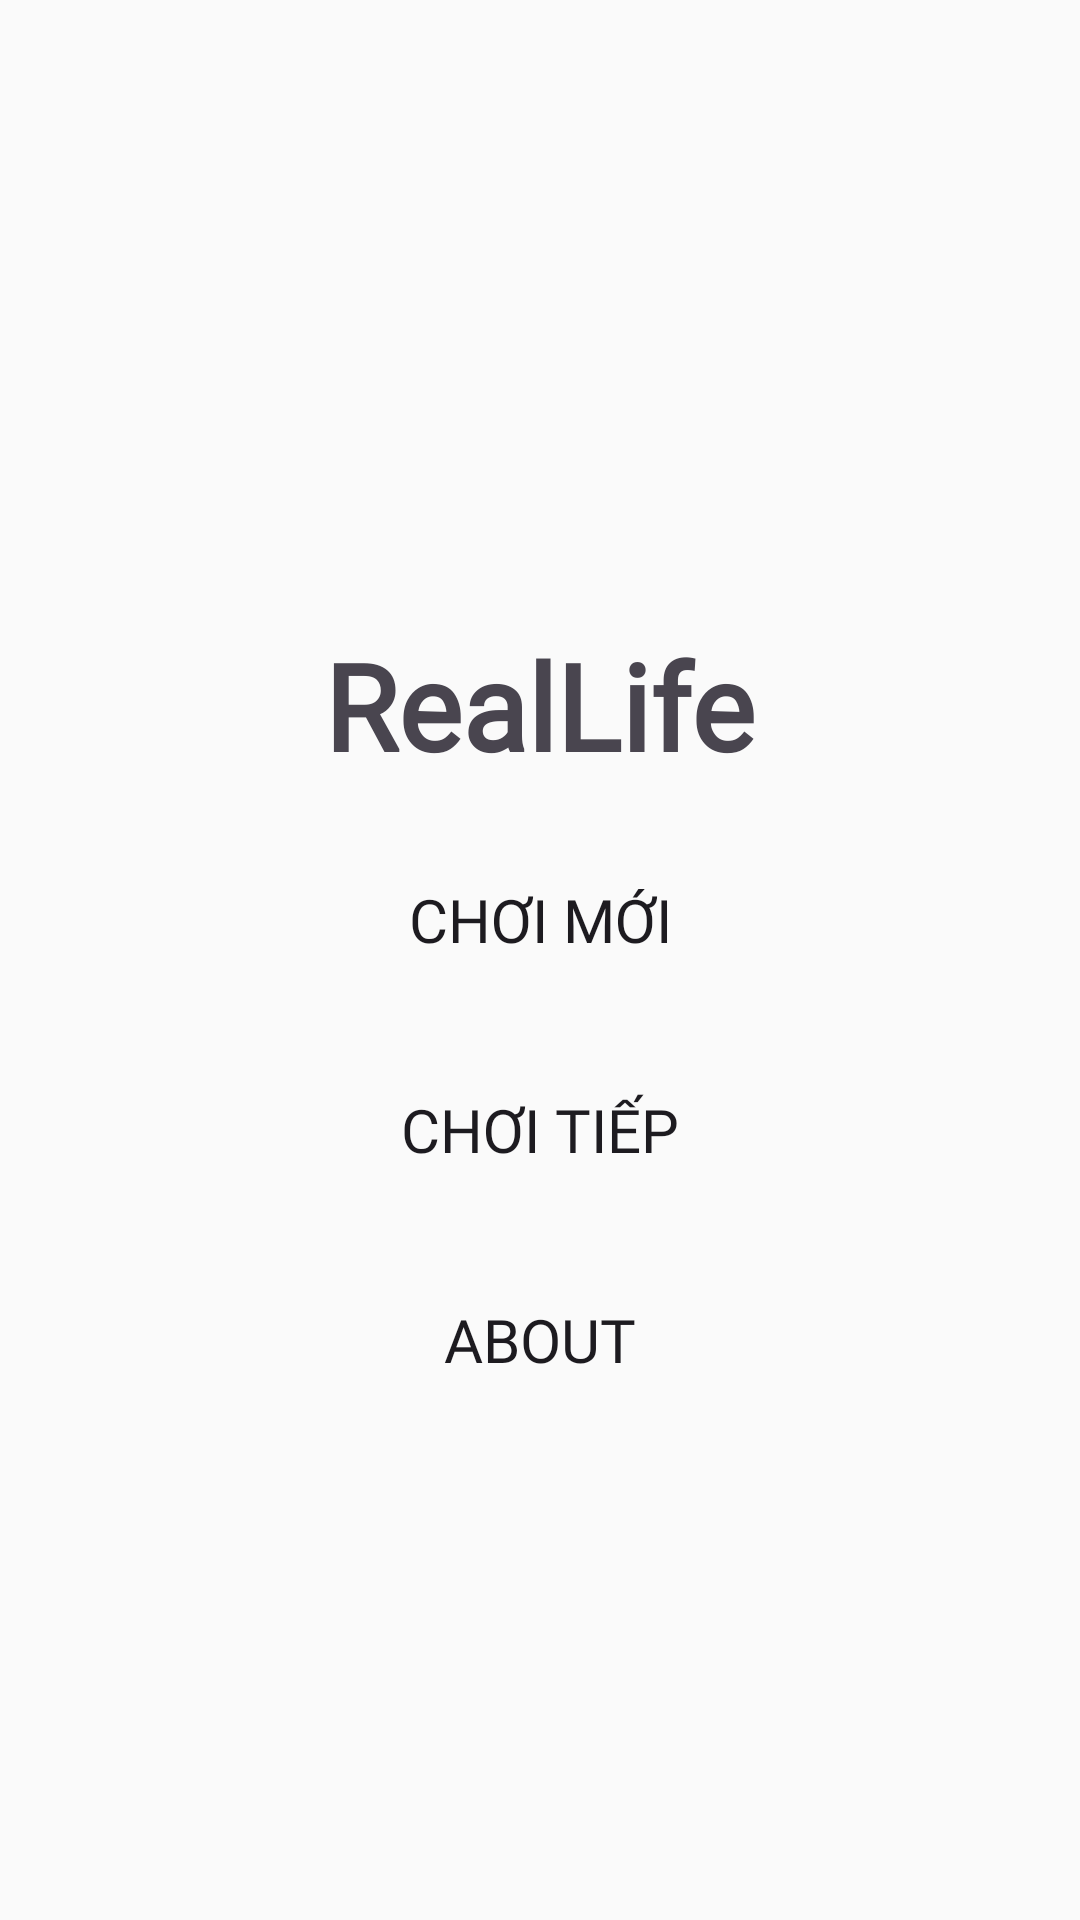

This screen was rendered from an Android layout file. Write that file and the resources it references.
<!-- AndroidManifest.xml: application theme Theme.RealLifeProject -->
<!-- res/layout/activity_title_screen.xml -->
<?xml version="1.0" encoding="utf-8"?>
<LinearLayout xmlns:android="http://schemas.android.com/apk/res/android"
    xmlns:app="http://schemas.android.com/apk/res-auto"
    xmlns:tools="http://schemas.android.com/tools"
    android:id="@+id/main"
    android:layout_width="match_parent"
    android:layout_height="match_parent"
    android:background="@color/off_white"
    android:orientation="vertical"
    tools:context=".TitleScreenActivity">

    <ImageView
        android:layout_width="40dp"
        android:layout_height="40dp"
        android:layout_gravity="end"
        android:src="@drawable/setting_icon"
        android:id="@+id/settingBtn"/>

    <LinearLayout
        android:layout_width="match_parent"
        android:layout_height="match_parent"
        android:gravity="center"
        android:orientation="vertical">

        <TextView
            android:layout_width="wrap_content"
            android:layout_height="wrap_content"
            android:layout_gravity="center_horizontal"
            android:fontFamily="@font/atomic_age"
            android:text="RealLife"
            android:textSize="40sp"
            android:textStyle="bold" />

        <Button
            android:id="@+id/newGameBtn"
            android:layout_width="200dp"
            android:layout_height="50dp"
            android:layout_gravity="center_horizontal"
            android:layout_marginTop="20dp"
            android:background="@drawable/btn_rounded_corner"
            android:fontFamily="@font/atomic_age"
            android:text="Chơi mới"
            android:textSize="20sp" />

        <Button
            android:id="@+id/loadGameBtn"
            android:layout_width="200dp"
            android:layout_height="50dp"
            android:layout_gravity="center_horizontal"
            android:layout_marginTop="20dp"
            android:background="@drawable/btn_rounded_corner"
            android:fontFamily="@font/atomic_age"
            android:text="Chơi tiếp"
            android:textSize="20sp" />

        <Button
            android:id="@+id/aboutBtn"
            android:layout_width="200dp"
            android:layout_height="50dp"
            android:layout_gravity="center_horizontal"
            android:layout_marginTop="20dp"
            android:background="@drawable/btn_rounded_corner"
            android:fontFamily="@font/atomic_age"
            android:text="About"
            android:textSize="20sp" />

    </LinearLayout>


</LinearLayout>
<!-- resources referenced by this layout -->
<resources>
  <color name="off_white">#FAFAFA</color>
  <style name="Theme.RealLifeProject" parent="Base.Theme.RealLifeProject" />
  <style name="Base.Theme.RealLifeProject" parent="Theme.Material3.DayNight.NoActionBar">
          <item name="colorPrimary">@color/my_primary</item>
          <item name="colorPrimaryVariant">@color/my_primary</item>
          <item name="colorOnPrimary">@color/white</item>
  
          <item name="colorSecondary">@color/my_secondary</item>
          <item name="colorSecondaryVariant">@color/my_secondary</item>
          <item name="colorOnSecondary">@color/black</item>
  
          <item name="android:statusBarColor">?attr/colorPrimaryVariant</item>
  
          <item name="android:windowBackground">@color/off_white</item>
          
          <item name="android:itemBackground">@color/white</item>
  
      </style>
  <color name="my_primary">#8F8F8F</color>
  <color name="white">#FFFFFFFF</color>
  <color name="my_secondary">#CDCDCD</color>
  <color name="black">#FF000000</color>
</resources>
